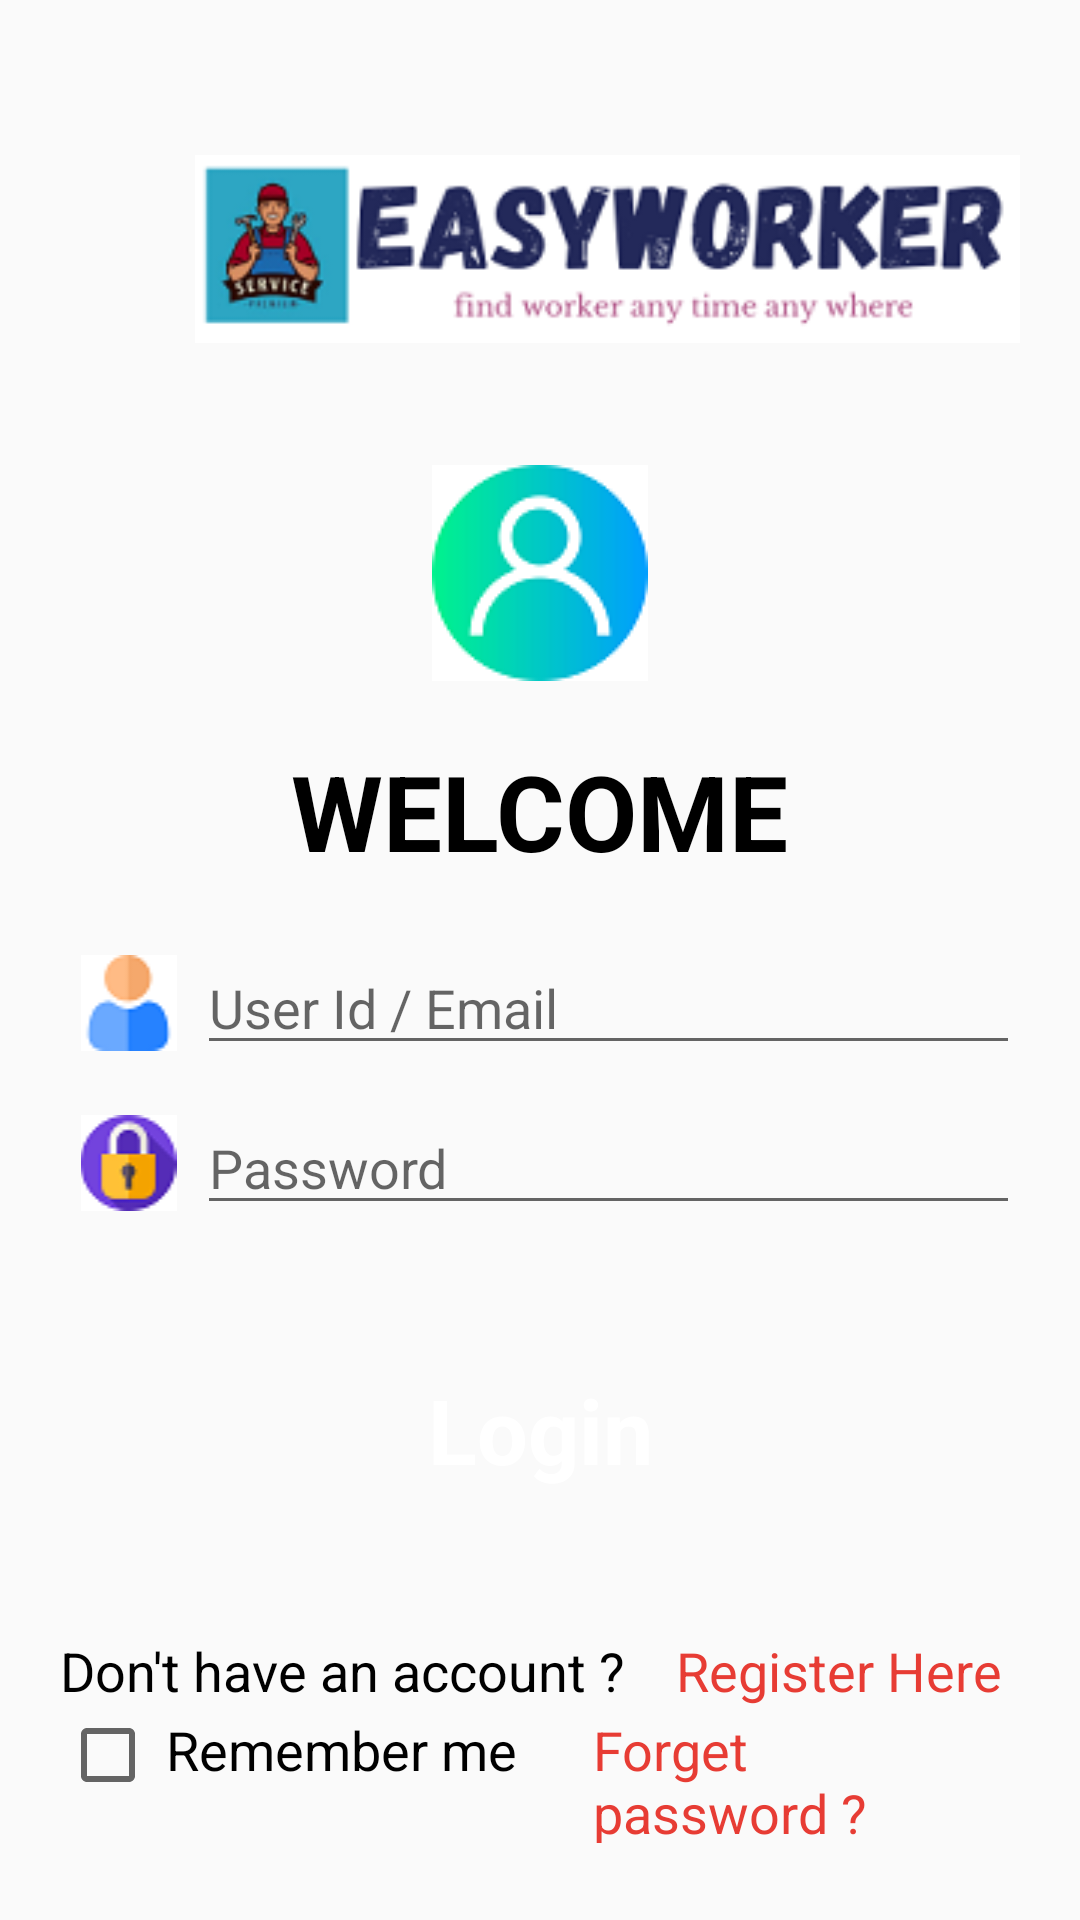

Layout XML and referenced resources for this Android screen:
<!-- AndroidManifest.xml: application theme Theme.EasyWorker -->
<!-- res/layout/activity_login.xml -->
<?xml version="1.0" encoding="utf-8"?>
<RelativeLayout xmlns:android="http://schemas.android.com/apk/res/android"
    android:layout_width="match_parent"
    android:layout_height="wrap_content"
    android:padding="20dp"
    android:orientation="vertical">

    <ImageView
        android:layout_width="wrap_content"
        android:layout_height="wrap_content"
        android:layout_marginTop="30dp"
        android:layout_marginLeft="45dp"
        android:src="@drawable/logoeasyworker" />

    <LinearLayout
        android:layout_width="match_parent"
        android:layout_height="wrap_content"
        android:layout_marginTop="135dp"
        android:orientation="vertical">

        <ImageView
            android:layout_width="wrap_content"
            android:layout_height="wrap_content"
            android:layout_gravity="center"
            android:src="@drawable/loginlogo" />

        <TextView
            android:layout_width="wrap_content"
            android:layout_height="wrap_content"
            android:text="WELCOME"
            android:textColor="@color/black"
            android:textStyle="bold"
            android:textSize="35sp"
            android:layout_gravity="center"
            android:layout_marginTop="20dp"
            android:layout_marginBottom="20dp"/>

        <LinearLayout
            android:layout_width="match_parent"

            android:layout_height="wrap_content"
            android:orientation="horizontal">

            <ImageView
                android:layout_width="0dp"
                android:layout_height="wrap_content"
                android:layout_gravity="center"
                android:layout_weight="0.5"
                android:src="@drawable/userid" />

            <EditText
                android:id="@+id/email"
                android:layout_width="0dp"
                android:layout_height="wrap_content"
                android:layout_weight="3"
                android:hint="User Id / Email" />

        </LinearLayout>


        <LinearLayout
            android:layout_width="match_parent"
            android:layout_height="wrap_content"
            android:layout_marginTop="12dp"
            android:orientation="horizontal">

            <ImageView
                android:layout_width="0dp"
                android:layout_height="wrap_content"
                android:layout_gravity="center"
                android:layout_weight="0.5"
                android:src="@drawable/padlock" />

            <EditText
                android:id="@+id/password"
                android:layout_width="0dp"
                android:layout_height="wrap_content"
                android:layout_weight="3"
                android:hint="Password"
                android:inputType="textPassword" />

        </LinearLayout>


        <TextView
            android:id="@+id/loginBtn"
            android:layout_width="match_parent"
            android:layout_height="wrap_content"
            android:layout_margin="40dp"
            android:background="@drawable/reegister_now"
            android:gravity="center"
            android:padding="8dp"
            android:text="Login"

            android:textColor="#ffffff"

            android:textSize="30dp"
            android:textStyle="bold" />

        <LinearLayout
            android:layout_width="match_parent"
            android:layout_height="wrap_content">

            <TextView
                android:layout_width="wrap_content"
                android:layout_height="wrap_content"
                android:text="Don't have an account ?"
                android:textSize="18sp"
                android:textColor="#000000"/>

            <TextView
                android:id="@+id/registerBtn"
                android:layout_width="wrap_content"
                android:layout_height="match_parent"
                android:layout_marginLeft="17dp"
                android:text="Register Here"
                android:textColor="#E73C34"
                android:textSize="18sp" />

        </LinearLayout>

        <LinearLayout
            android:layout_width="match_parent"
            android:layout_height="wrap_content"
            android:orientation="horizontal">

            <CheckBox
                android:layout_width="0dp"
                android:layout_height="wrap_content"
                android:layout_weight="0.5" />

            <TextView
                android:layout_width="0dp"
                android:layout_height="wrap_content"
                android:layout_weight="2"
                android:text="Remember me"
                android:textColor="#000000"
                android:textSize="18sp" />

            <TextView
                android:layout_width="0dp"
                android:layout_height="wrap_content"
                android:layout_weight="2"
                android:text="Forget password ?"

                android:textColor="#E73C34"
                android:textSize="18sp" />


        </LinearLayout>


    </LinearLayout>



</RelativeLayout>
<!-- resources referenced by this layout -->
<resources>
  <!-- drawable loginlogo: png bitmap (drawable, 3961 bytes) -->
  <!-- drawable logoeasyworker: png bitmap (drawable, 20977 bytes) -->
  <!-- drawable padlock: png bitmap (drawable, 1829 bytes) -->
  <!-- drawable userid: png bitmap (drawable, 1081 bytes) -->
  <style name="Theme.EasyWorker" parent="Theme.AppCompat.Light.DarkActionBar">
          
          <item name="colorPrimary">@color/purple_500</item>
          <item name="colorPrimaryDark">#D1C1C1</item>
          <item name="colorAccent">@color/teal_200</item>
          
      </style>
  <!-- not gathered from this repository: default colours our renderer supplied (Android Studio template values) -->
  <color name="purple_500">#FF6200EE</color>
  <color name="teal_200">#FF03DAC5</color>
  <color name="black">#FF000000</color>
</resources>
